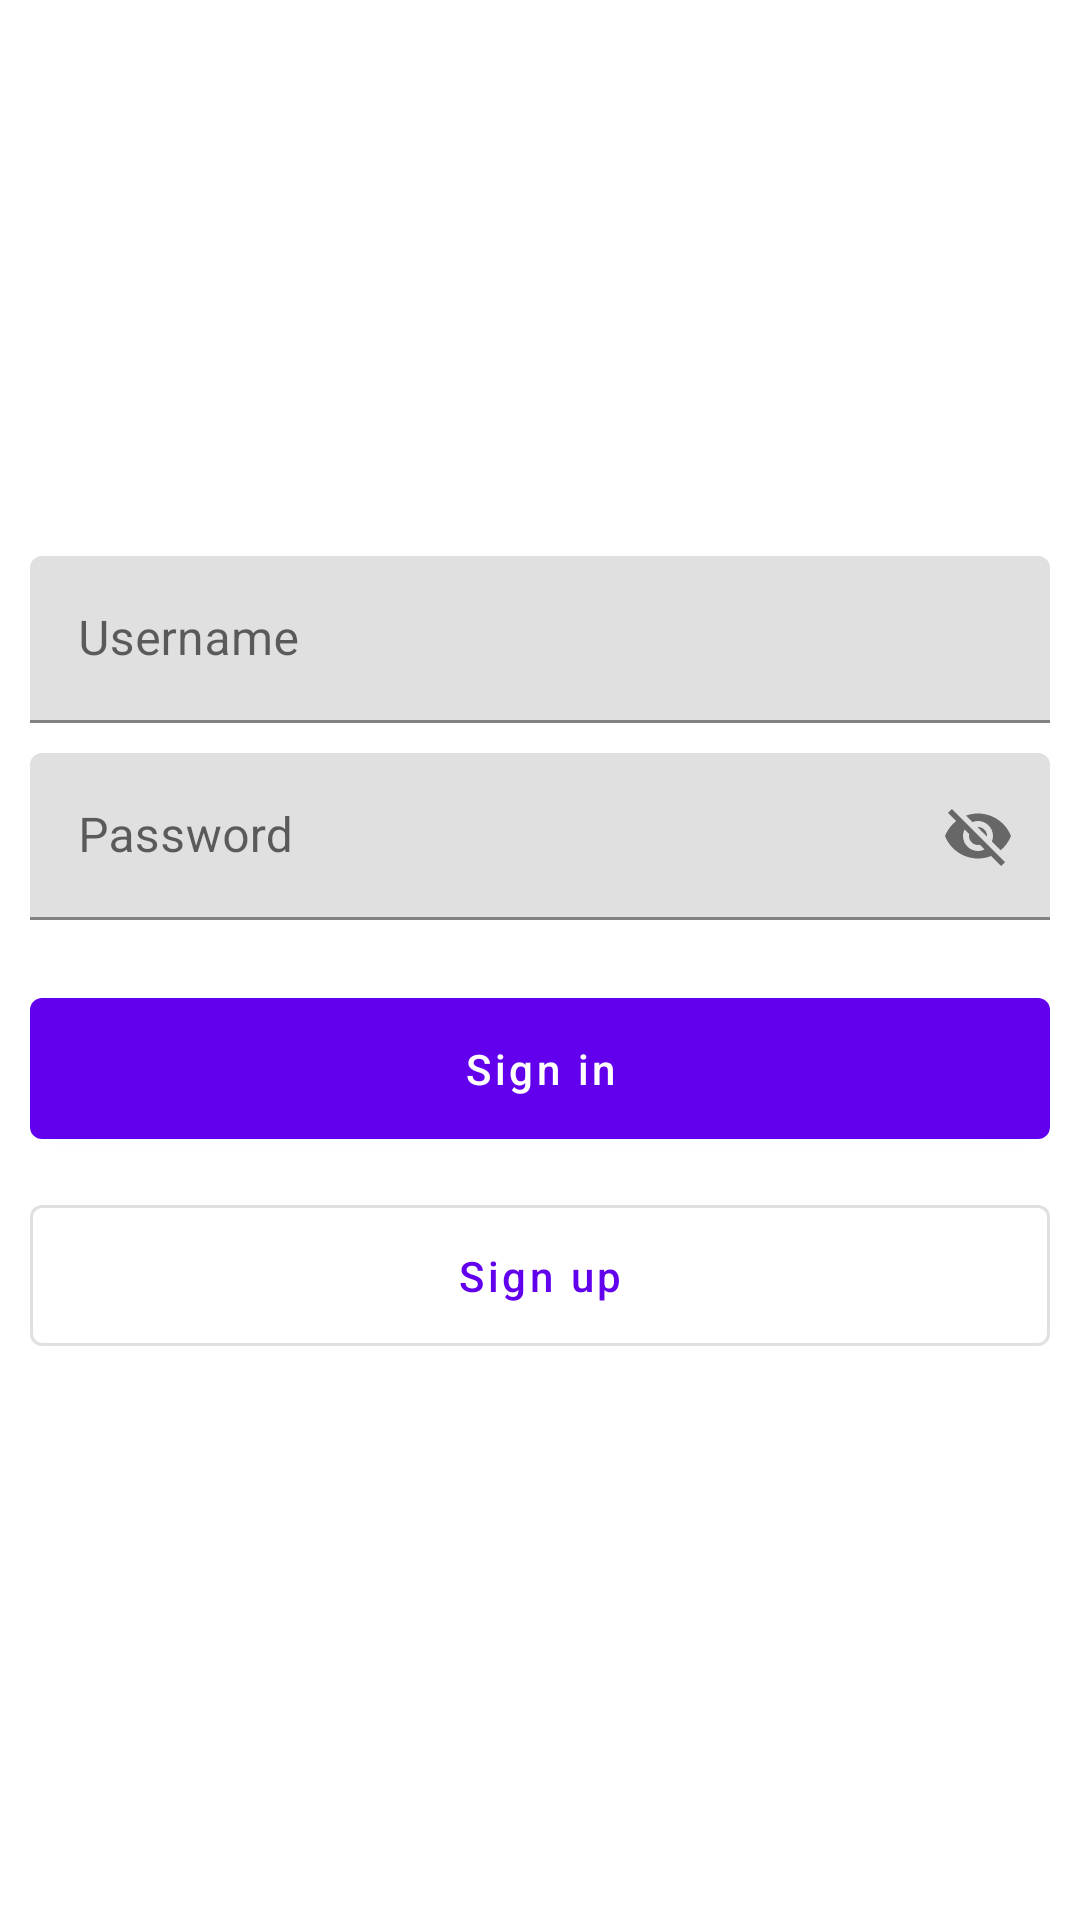

Reconstruct the res/layout file that produces this screen, plus the resources it refers to.
<!-- AndroidManifest.xml: application theme Theme.NavigationFlowSample -->
<!-- res/layout/fragment_sign_in.xml -->
<?xml version="1.0" encoding="utf-8"?>
<LinearLayout xmlns:android="http://schemas.android.com/apk/res/android"
    xmlns:app="http://schemas.android.com/apk/res-auto"
    xmlns:tools="http://schemas.android.com/tools"
    android:layout_width="match_parent"
    android:layout_height="match_parent"
    android:gravity="center"
    android:orientation="vertical"
    tools:context=".presentation.ui.fragments.sign.in.SignInFragment">

    <com.google.android.material.textfield.TextInputLayout
        android:id="@+id/inputLayout_sign_in_username"
        android:layout_width="match_parent"
        android:layout_height="wrap_content"
        android:layout_marginStart="10dp"
        android:layout_marginEnd="10dp"
        android:hint="Username">

        <com.google.android.material.textfield.TextInputEditText
            android:id="@+id/inputEdit_sign_in_username"
            android:layout_width="match_parent"
            android:layout_height="wrap_content" />


    </com.google.android.material.textfield.TextInputLayout>

    <com.google.android.material.textfield.TextInputLayout
        android:id="@+id/inputLayout_sign_in_password"
        android:layout_width="match_parent"
        android:layout_height="wrap_content"
        android:layout_marginStart="10dp"
        android:layout_marginTop="10dp"
        android:layout_marginEnd="10dp"
        android:hint="Password"
        app:endIconMode="password_toggle">

        <com.google.android.material.textfield.TextInputEditText
            android:id="@+id/inputEdit_sign_in_password"
            android:layout_width="match_parent"
            android:layout_height="wrap_content" />


    </com.google.android.material.textfield.TextInputLayout>

    <com.google.android.material.button.MaterialButton
        android:id="@+id/button_sign_in"
        android:layout_width="match_parent"
        android:layout_height="wrap_content"
        android:layout_marginStart="10dp"
        android:layout_marginTop="20dp"
        android:layout_marginEnd="10dp"
        android:paddingTop="14dp"
        android:paddingBottom="14dp"
        android:text="Sign in"
        android:textAllCaps="false" />

    <com.google.android.material.button.MaterialButton
        android:id="@+id/button_sign_up"
        style="@style/Widget.MaterialComponents.Button.OutlinedButton"
        android:layout_width="match_parent"
        android:layout_height="wrap_content"
        android:layout_marginStart="10dp"
        android:layout_marginTop="10dp"
        android:layout_marginEnd="10dp"
        android:paddingTop="14dp"
        android:paddingBottom="14dp"
        android:text="Sign up"
        android:textAllCaps="false" />


</LinearLayout>
<!-- resources referenced by this layout -->
<resources>
  <style name="Theme.NavigationFlowSample" parent="Theme.MaterialComponents.DayNight.DarkActionBar">
          
          <item name="colorPrimary">@color/purple_500</item>
          <item name="colorPrimaryVariant">@color/purple_700</item>
          <item name="colorOnPrimary">@color/white</item>
          
          <item name="colorSecondary">@color/teal_200</item>
          <item name="colorSecondaryVariant">@color/teal_700</item>
          <item name="colorOnSecondary">@color/black</item>
          
          <item name="android:statusBarColor" tools:targetApi="l">?attr/colorPrimaryVariant</item>
          
      </style>
  <!-- not gathered from this repository: default colours our renderer supplied (Android Studio template values) -->
  <color name="purple_500">#FF6200EE</color>
  <color name="purple_700">#FF3700B3</color>
  <color name="teal_200">#FF03DAC5</color>
  <color name="teal_700">#FF018786</color>
  <color name="black">#FF000000</color>
  <color name="white">#FFFFFFFF</color>
</resources>
